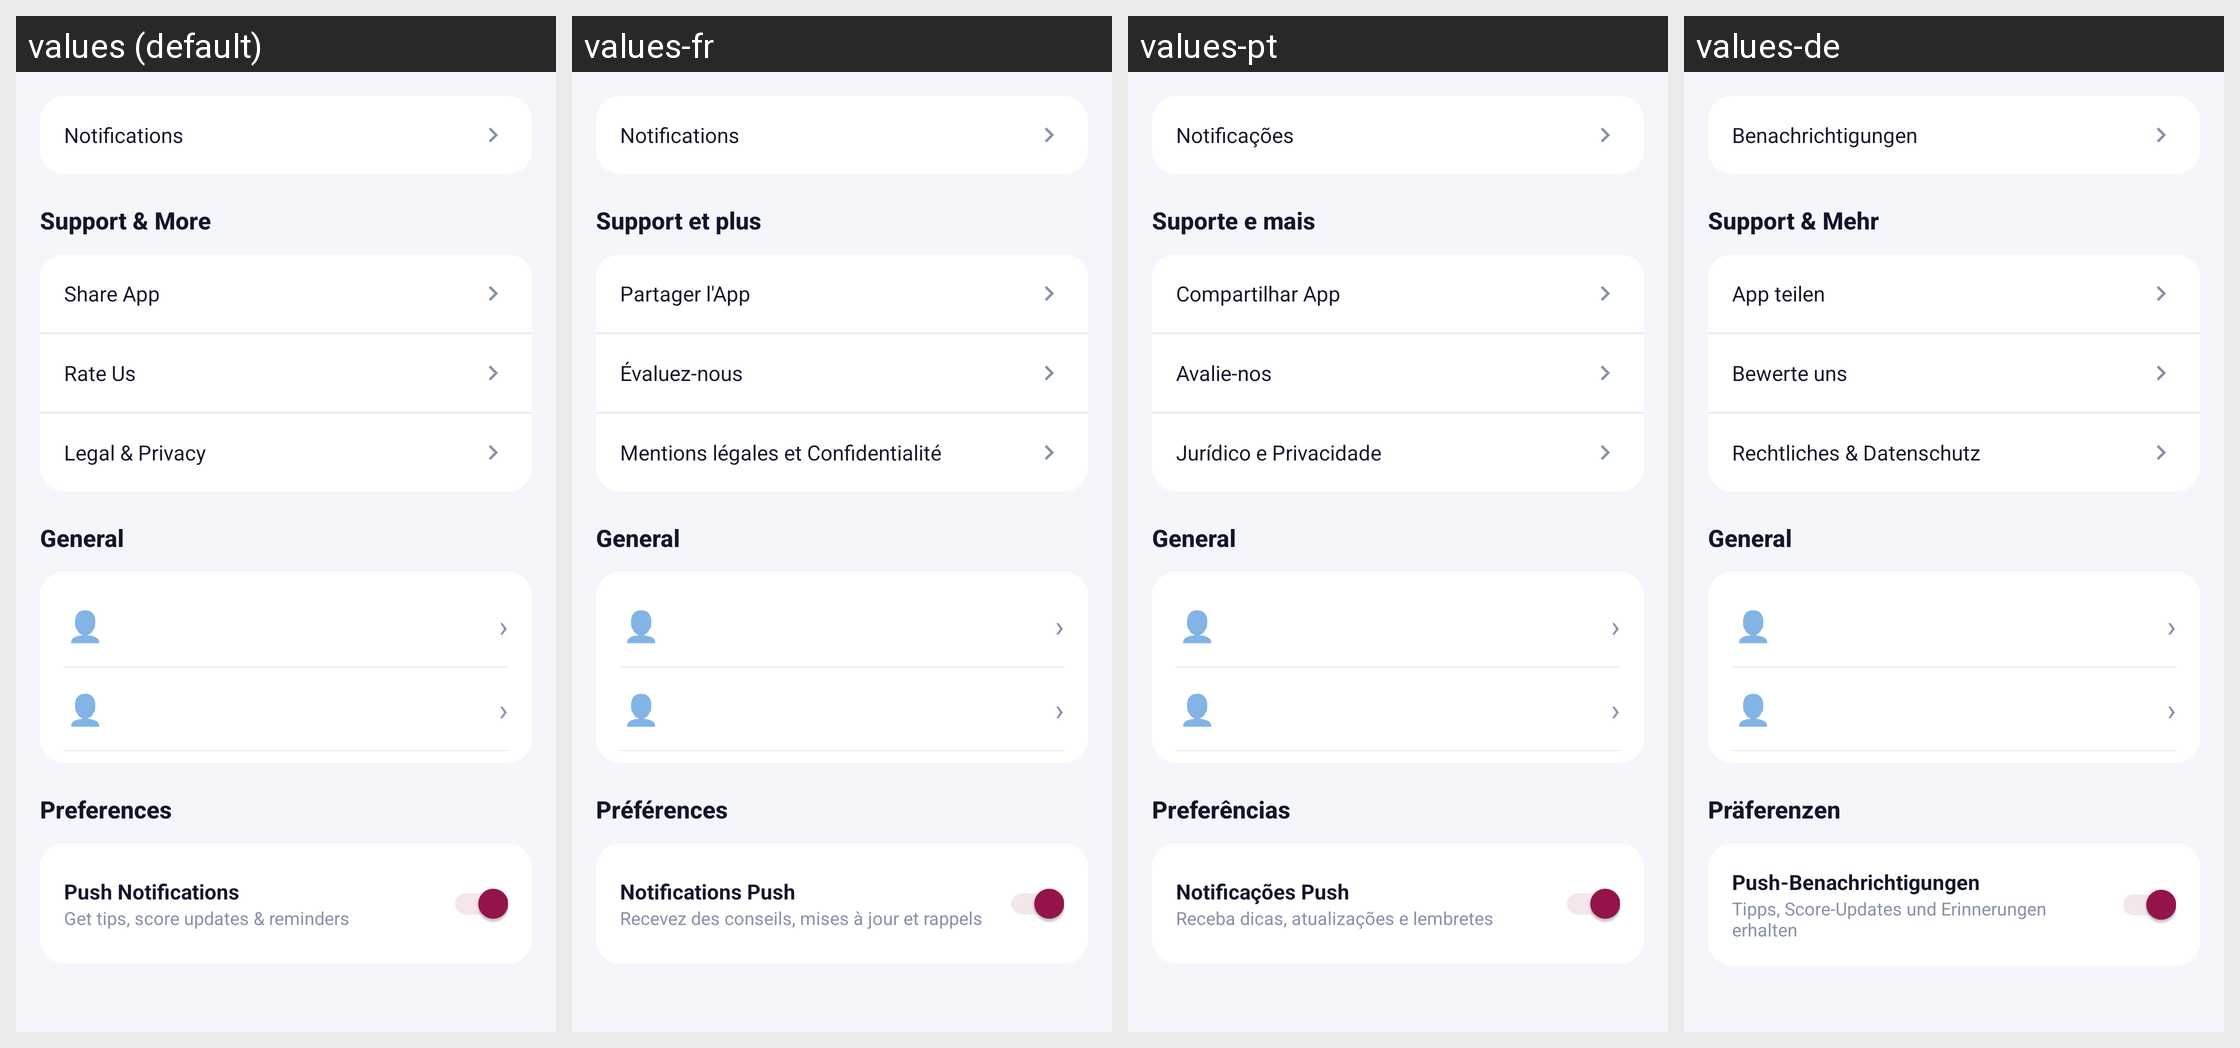

Locale-by-locale string values for the Android screen shown in this grid:
Android screen res/layout/fragment_settings.xml rendered under 4 locales, left to right: values (default), values-fr, values-pt, values-de. Device: Nexus 5 (rendered at 1080×1920; each locale shown at half size, 540×960, under a caption strip naming it); theme Theme.CreditPro.
Other locales in the repository, not shown: values-ar, values-es, values-gu, values-hi, values-zh.
Strings drawn on this screen, with the default value and each locale's value (text and hints the layout hard-codes, and strings that could not be matched under every locale, appear in the picture but are not listed):

notifications
  values: Notifications
  values-fr: Notifications
  values-pt: Notificações
  values-de: Benachrichtigungen

support_more
  values: Support & More
  values-fr: Support et plus
  values-pt: Suporte e mais
  values-de: Support & Mehr

share_app
  values: Share App
  values-fr: Partager l'App
  values-pt: Compartilhar App
  values-de: App teilen

rate_us
  values: Rate Us
  values-fr: Évaluez-nous
  values-pt: Avalie-nos
  values-de: Bewerte uns

legal_privacy
  values: Legal & Privacy
  values-fr: Mentions légales et Confidentialité
  values-pt: Jurídico e Privacidade
  values-de: Rechtliches & Datenschutz

general_label
  values: General
  values-fr: General  [not translated; the default value is used]
  values-pt: General  [not translated; the default value is used]
  values-de: General  [not translated; the default value is used]

preferences
  values: Preferences
  values-fr: Préférences
  values-pt: Preferências
  values-de: Präferenzen

push_notifications
  values: Push Notifications
  values-fr: Notifications Push
  values-pt: Notificações Push
  values-de: Push-Benachrichtigungen

push_notif_desc
  values: Get tips, score updates & reminders
  values-fr: Recevez des conseils, mises à jour et rappels
  values-pt: Receba dicas, atualizações e lembretes
  values-de: Tipps, Score-Updates und Erinnerungen erhalten

emoji_user
  values: 👤
  values-fr: 👤  [not translated; the default value is used]
  values-pt: 👤  [not translated; the default value is used]
  values-de: 👤  [not translated; the default value is used]
